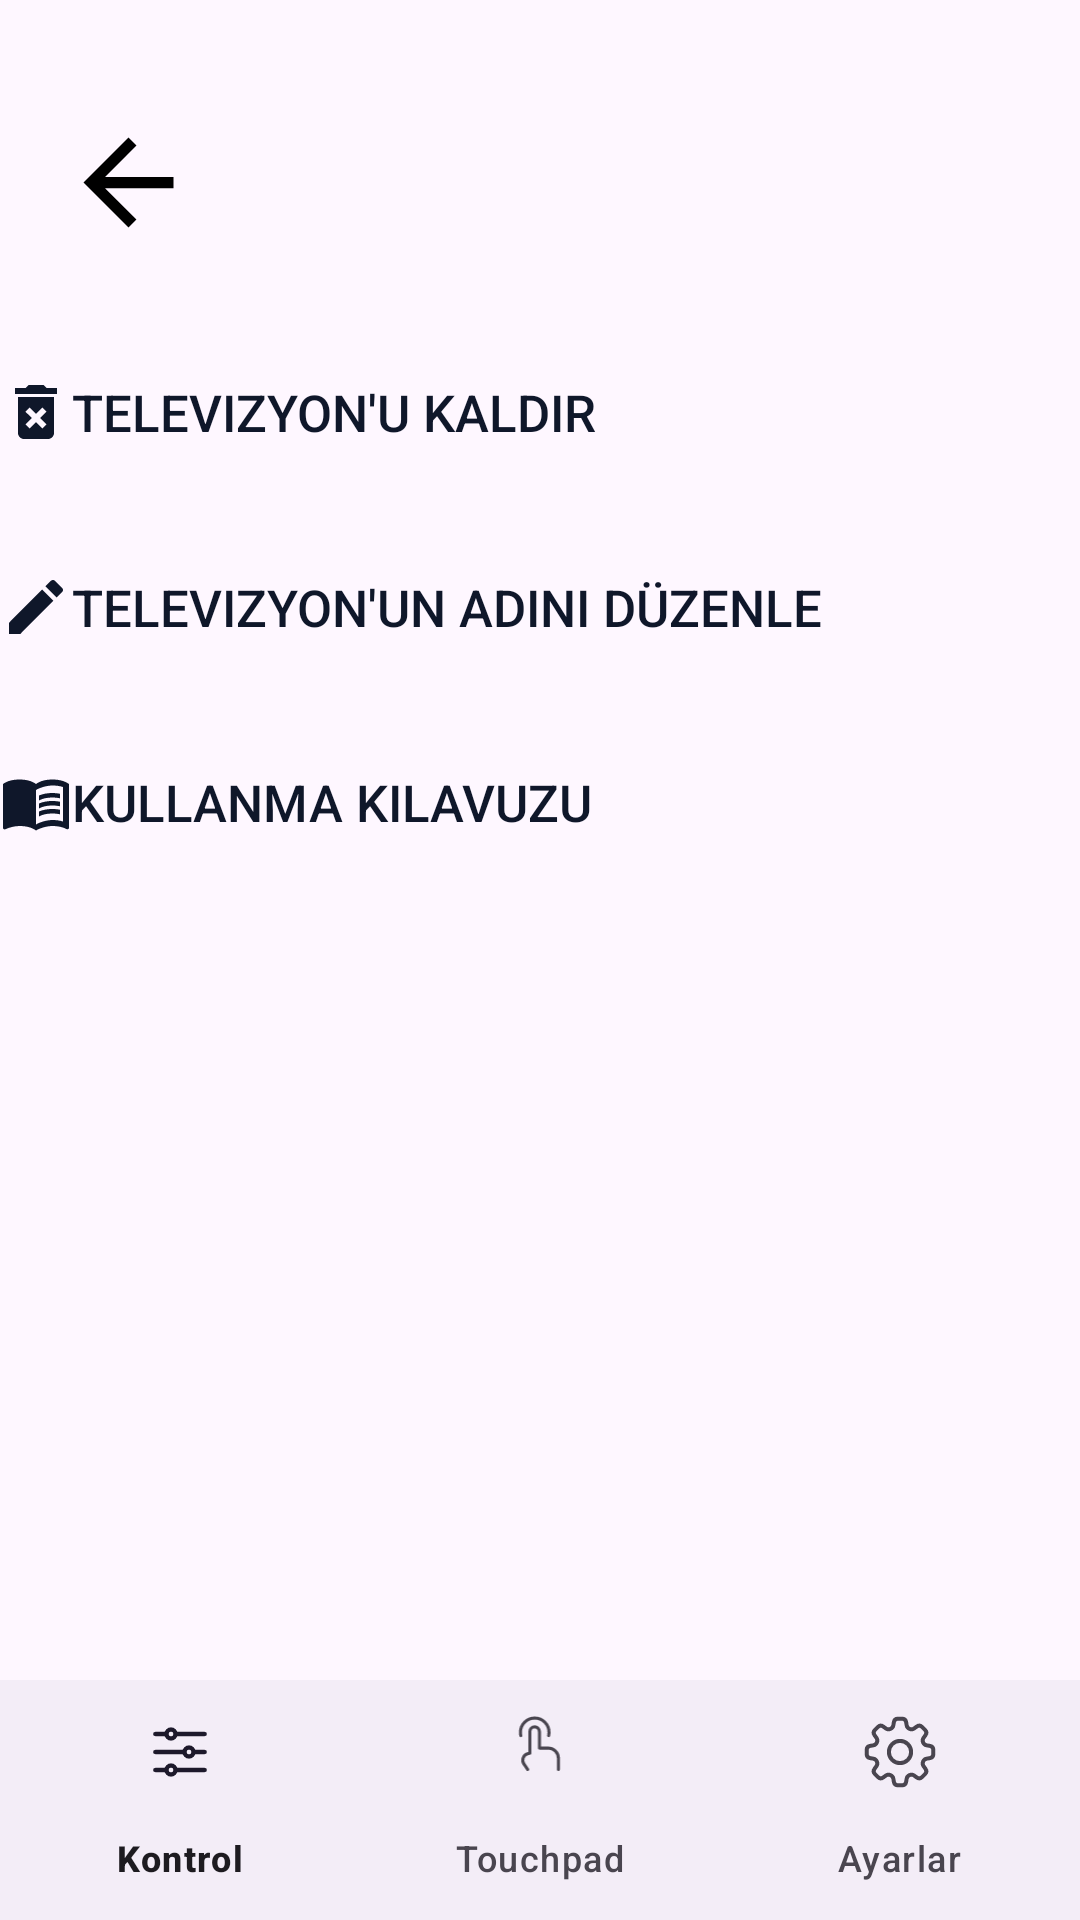

Reconstruct the res/layout file that produces this screen, plus the resources it refers to.
<!-- AndroidManifest.xml: application theme Theme.AWOXapp -->
<!-- res/layout/activity_tv_settings.xml -->
<?xml version="1.0" encoding="utf-8"?>
<layout
    xmlns:android="http://schemas.android.com/apk/res/android"
    xmlns:app="http://schemas.android.com/apk/res-auto"
    xmlns:tools="http://schemas.android.com/tools">
    
    
    <data>
        <variable
            name="title"
            type="String" />
    </data>

    <androidx.constraintlayout.widget.ConstraintLayout
        android:id="@+id/main"
        android:layout_width="match_parent"
        android:layout_height="match_parent"
        tools:context=".detailedDevicesActivity.TvSettingsActivity">

        <ImageButton
            android:id="@+id/imageButtonArrowBack"
            android:layout_width="31dp"
            android:layout_height="38dp"
            android:layout_marginStart="25dp"
            android:background="?android:selectableItemBackground"
            android:src="@drawable/icon_arrow_back_onsurface"
            app:layout_constraintBottom_toBottomOf="@+id/textView"
            app:layout_constraintEnd_toStartOf="@+id/textView"
            app:layout_constraintHorizontal_bias="0.02"
            app:layout_constraintStart_toStartOf="parent"
            app:layout_constraintTop_toTopOf="@+id/textView"
            app:layout_constraintVertical_bias="0.0">

        </ImageButton>

        <TextView
            android:id="@+id/textView"
            android:layout_width="wrap_content"
            android:layout_height="wrap_content"
            android:fontFamily="@font/poppinsmedium"
            android:text="@{title}"
            android:textColor="@color/black"
            android:textSize="28sp"
            app:layout_constraintBottom_toBottomOf="parent"
            app:layout_constraintEnd_toEndOf="parent"
            app:layout_constraintHorizontal_bias="0.5"
            app:layout_constraintStart_toStartOf="parent"
            app:layout_constraintTop_toTopOf="parent"
            app:layout_constraintVertical_bias="0.069">

        </TextView>

        <LinearLayout
            android:id="@+id/linearLayout6"
            android:layout_width="414dp"
            android:layout_height="228dp"
            android:orientation="vertical"
            app:layout_constraintBottom_toBottomOf="parent"
            app:layout_constraintEnd_toEndOf="parent"
            app:layout_constraintHorizontal_bias="0.0"
            app:layout_constraintStart_toStartOf="parent"
            app:layout_constraintTop_toBottomOf="@+id/textView"
            app:layout_constraintVertical_bias="0.078">


            <Button
                android:id="@+id/buttonDeleteDevice"
                android:layout_width="match_parent"
                android:layout_height="65dp"
                android:background="@color/transparent"
                android:drawableLeft="@drawable/baseline_delete_forever_24"
                android:text="Televizyon'u kaldır"
                android:textAlignment="textStart"
                android:textColor="@color/onSurface"
                android:textSize="17sp"
                app:layout_constraintBottom_toTopOf="@+id/bottomNavigation"
                app:layout_constraintEnd_toEndOf="parent"
                app:layout_constraintHorizontal_bias="0.0"
                app:layout_constraintStart_toStartOf="parent"
                app:layout_constraintTop_toBottomOf="@+id/textView"
                app:layout_constraintVertical_bias="0.138">

            </Button>

            <Button
                android:id="@+id/buttonUpdateDeviceName"
                android:layout_width="match_parent"
                android:layout_height="65dp"
                android:background="@color/transparent"
                android:drawableLeft="@drawable/baseline_edit_24"
                android:text="Televizyon'un adını düzenle"
                android:textAlignment="textStart"
                android:textColor="@color/onSurface"
                android:textSize="17sp"
                app:layout_constraintBottom_toTopOf="@+id/bottomNavigation"
                app:layout_constraintEnd_toEndOf="parent"
                app:layout_constraintHorizontal_bias="0.0"
                app:layout_constraintStart_toStartOf="parent"
                app:layout_constraintTop_toBottomOf="@+id/textView"
                app:layout_constraintVertical_bias="0.295">

            </Button>

            <Button
                android:id="@+id/buttonUsingGuide"
                android:layout_width="match_parent"
                android:layout_height="65dp"
                android:background="@color/transparent"
                android:drawableLeft="@drawable/baseline_menu_book_24"
                android:text="Kullanma Kılavuzu"
                android:textAlignment="textStart"
                android:textColor="@color/onSurface"
                android:textSize="17sp"
                app:layout_constraintBottom_toTopOf="@+id/bottomNavigation"
                app:layout_constraintEnd_toEndOf="parent"
                app:layout_constraintHorizontal_bias="0.0"
                app:layout_constraintStart_toStartOf="parent"
                app:layout_constraintTop_toBottomOf="@+id/buttonUpdateDeviceName"
                app:layout_constraintVertical_bias="0.0">

            </Button>

        </LinearLayout>

        <com.google.android.material.bottomnavigation.BottomNavigationView
            android:id="@+id/bottomNavigation"
            android:layout_width="match_parent"
            android:layout_height="wrap_content"
            android:layout_marginTop="218dp"
            app:layout_constraintBottom_toBottomOf="parent"
            app:layout_constraintEnd_toEndOf="parent"
            app:layout_constraintHorizontal_bias="1.0"
            app:layout_constraintStart_toStartOf="parent"
            app:layout_constraintTop_toBottomOf="@+id/linearLayout6"
            app:layout_constraintVertical_bias="1.0"
            app:menu="@menu/bottom_navigation_items">

        </com.google.android.material.bottomnavigation.BottomNavigationView>


    </androidx.constraintlayout.widget.ConstraintLayout>
</layout>
<!-- resources referenced by this layout -->
<resources>
  <color name="black">#FF000000</color>
  <color name="onSurface">#0F172A</color>
  <color name="transparent">#00FFFFFF</color>
  <!-- drawable baseline_delete_forever_24 (drawable) -->
  <vector xmlns:android="http://schemas.android.com/apk/res/android" android:height="24dp" android:tint="@color/onSurface" android:viewportHeight="24" android:viewportWidth="24" android:width="24dp">
        
      <path android:fillColor="@android:color/white" android:pathData="M6,19c0,1.1 0.9,2 2,2h8c1.1,0 2,-0.9 2,-2L18,7L6,7v12zM8.46,11.88l1.41,-1.41L12,12.59l2.12,-2.12 1.41,1.41L13.41,14l2.12,2.12 -1.41,1.41L12,15.41l-2.12,2.12 -1.41,-1.41L10.59,14l-2.13,-2.12zM15.5,4l-1,-1h-5l-1,1L5,4v2h14L19,4z"/>
      
  </vector>
  <!-- drawable baseline_edit_24 (drawable) -->
  <vector xmlns:android="http://schemas.android.com/apk/res/android" android:height="24dp" android:tint="@color/onSurface" android:viewportHeight="24" android:viewportWidth="24" android:width="24dp">
        
      <path android:fillColor="@android:color/white" android:pathData="M3,17.25V21h3.75L17.81,9.94l-3.75,-3.75L3,17.25zM20.71,7.04c0.39,-0.39 0.39,-1.02 0,-1.41l-2.34,-2.34c-0.39,-0.39 -1.02,-0.39 -1.41,0l-1.83,1.83 3.75,3.75 1.83,-1.83z"/>
      
  </vector>
  <!-- drawable baseline_menu_book_24 (drawable) -->
  <vector xmlns:android="http://schemas.android.com/apk/res/android" android:autoMirrored="true" android:height="24dp" android:tint="@color/onSurface" android:viewportHeight="24" android:viewportWidth="24" android:width="24dp">
        
      <path android:fillColor="@android:color/white" android:pathData="M21,5c-1.11,-0.35 -2.33,-0.5 -3.5,-0.5c-1.95,0 -4.05,0.4 -5.5,1.5c-1.45,-1.1 -3.55,-1.5 -5.5,-1.5S2.45,4.9 1,6v14.65c0,0.25 0.25,0.5 0.5,0.5c0.1,0 0.15,-0.05 0.25,-0.05C3.1,20.45 5.05,20 6.5,20c1.95,0 4.05,0.4 5.5,1.5c1.35,-0.85 3.8,-1.5 5.5,-1.5c1.65,0 3.35,0.3 4.75,1.05c0.1,0.05 0.15,0.05 0.25,0.05c0.25,0 0.5,-0.25 0.5,-0.5V6C22.4,5.55 21.75,5.25 21,5zM21,18.5c-1.1,-0.35 -2.3,-0.5 -3.5,-0.5c-1.7,0 -4.15,0.65 -5.5,1.5V8c1.35,-0.85 3.8,-1.5 5.5,-1.5c1.2,0 2.4,0.15 3.5,0.5V18.5z"/>
        
      <path android:fillColor="@android:color/white" android:pathData="M17.5,10.5c0.88,0 1.73,0.09 2.5,0.26V9.24C19.21,9.09 18.36,9 17.5,9c-1.7,0 -3.24,0.29 -4.5,0.83v1.66C14.13,10.85 15.7,10.5 17.5,10.5z"/>
        
      <path android:fillColor="@android:color/white" android:pathData="M13,12.49v1.66c1.13,-0.64 2.7,-0.99 4.5,-0.99c0.88,0 1.73,0.09 2.5,0.26V11.9c-0.79,-0.15 -1.64,-0.24 -2.5,-0.24C15.8,11.66 14.26,11.96 13,12.49z"/>
        
      <path android:fillColor="@android:color/white" android:pathData="M17.5,14.33c-1.7,0 -3.24,0.29 -4.5,0.83v1.66c1.13,-0.64 2.7,-0.99 4.5,-0.99c0.88,0 1.73,0.09 2.5,0.26v-1.52C19.21,14.41 18.36,14.33 17.5,14.33z"/>
      
  </vector>
  <!-- drawable icon_arrow_back_onsurface (drawable) -->
  <vector xmlns:android="http://schemas.android.com/apk/res/android" android:autoMirrored="true" android:height="45dp" android:tint="#000000" android:viewportHeight="24" android:viewportWidth="24" android:width="45dp">
        
      <path android:fillColor="@color/md_theme_onSurface_mediumContrast" android:pathData="M20,11H7.83l5.59,-5.59L12,4l-8,8 8,8 1.41,-1.41L7.83,13H20v-2z"/>
      
  </vector>
  <style name="Theme.AWOXapp" parent="Base.Theme.AWOXapp" />
  
  
      &gt;
  <color name="md_theme_onSurface_mediumContrast">#231918</color>
  <style name="Base.Theme.AWOXapp" parent="Theme.Material3.DayNight.NoActionBar">
          
          
      </style>
</resources>
